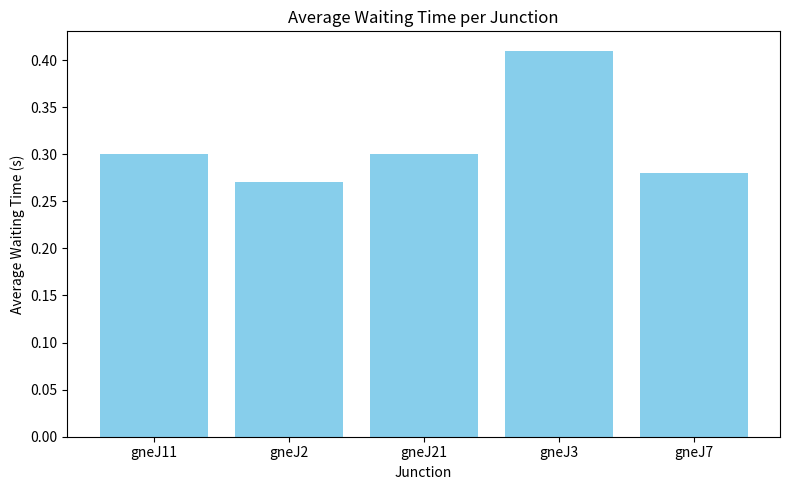

Reproduce this figure in Python. (Note: this script raises an exception after producing the figure.)
import matplotlib.pyplot as plt
import numpy as np

# ---------------------------
# Example data (replace these with your actual simulation results)
# ---------------------------
junctions = ['gneJ11', 'gneJ2', 'gneJ21', 'gneJ3', 'gneJ7']
awt_junction = [0.30, 0.27, 0.30, 0.41, 0.28]       # Avg waiting time per junction
aql_junction = [0.17, 0.13, 0.16, 0.29, 0.15]       # Avg queue length per junction

# ---------------------------
# 1. Per-junction AWT
# ---------------------------
plt.figure(figsize=(8,5))
plt.bar(junctions, awt_junction, color='skyblue')
plt.xlabel('Junction')
plt.ylabel('Average Waiting Time (s)')
plt.title('Average Waiting Time per Junction')
plt.tight_layout()
plt.savefig('plots/awt_per_junction.png')
plt.show()

# ---------------------------
# 2. Per-junction AQL
# ---------------------------
plt.figure(figsize=(8,5))
plt.bar(junctions, aql_junction, color='orange')
plt.xlabel('Junction')
plt.ylabel('Average Queue Length (vehicles)')
plt.title('Average Queue Length per Junction')
plt.tight_layout()
plt.savefig('plots/aql_per_junction.png')
plt.show()
